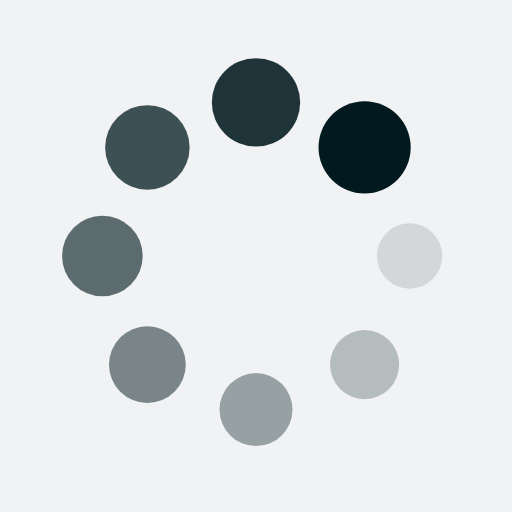
t = 0.00 s
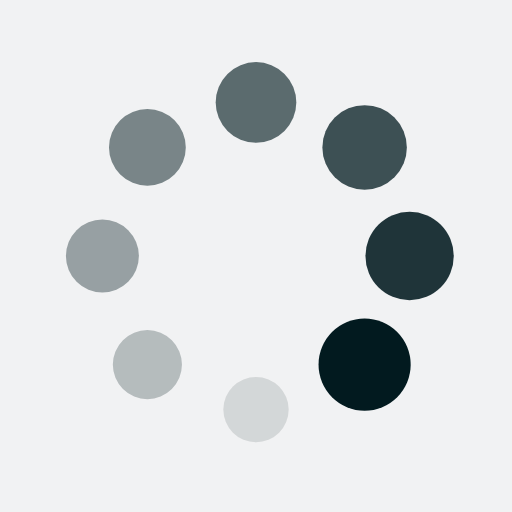
t = 0.25 s
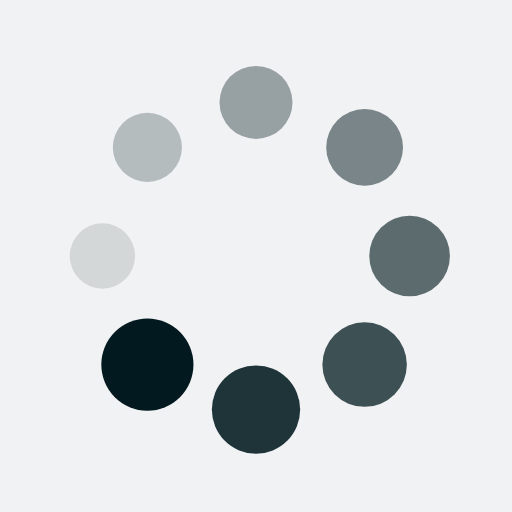
t = 0.50 s
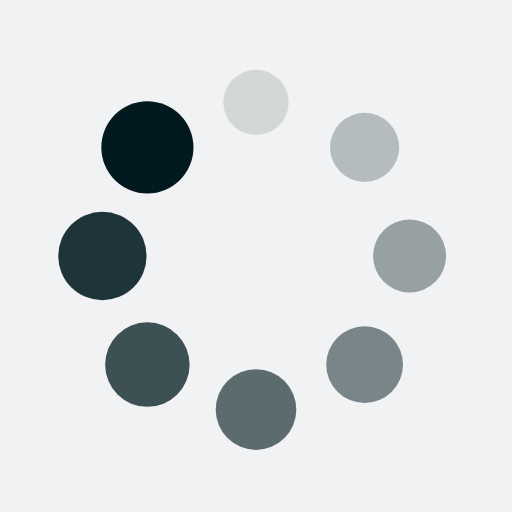
t = 0.75 s

The animated SVG that drew these frames (rendered in a browser with its animation timeline set to each time). Animation: 16 SMIL elements (animate=8,animateTransform=8); one cycle of 1.00 s, repeats indefinitely.

<?xml version="1.0" encoding="utf-8"?>
<svg xmlns="http://www.w3.org/2000/svg" xmlns:xlink="http://www.w3.org/1999/xlink" style="margin: auto; background: rgb(241, 242, 243); display: block; shape-rendering: auto;" width="200px" height="200px" viewBox="0 0 100 100" preserveAspectRatio="xMidYMid">
<g transform="translate(80,50)">
<g transform="rotate(0)">
<circle cx="0" cy="0" r="6" fill="#021a1f" fill-opacity="1">
  <animateTransform attributeName="transform" type="scale" begin="-0.875s" values="1.5 1.5;1 1" keyTimes="0;1" dur="1s" repeatCount="indefinite"></animateTransform>
  <animate attributeName="fill-opacity" keyTimes="0;1" dur="1s" repeatCount="indefinite" values="1;0" begin="-0.875s"></animate>
</circle>
</g>
</g><g transform="translate(71.21320343559643,71.21320343559643)">
<g transform="rotate(45)">
<circle cx="0" cy="0" r="6" fill="#021a1f" fill-opacity="0.875">
  <animateTransform attributeName="transform" type="scale" begin="-0.75s" values="1.5 1.5;1 1" keyTimes="0;1" dur="1s" repeatCount="indefinite"></animateTransform>
  <animate attributeName="fill-opacity" keyTimes="0;1" dur="1s" repeatCount="indefinite" values="1;0" begin="-0.75s"></animate>
</circle>
</g>
</g><g transform="translate(50,80)">
<g transform="rotate(90)">
<circle cx="0" cy="0" r="6" fill="#021a1f" fill-opacity="0.75">
  <animateTransform attributeName="transform" type="scale" begin="-0.625s" values="1.5 1.5;1 1" keyTimes="0;1" dur="1s" repeatCount="indefinite"></animateTransform>
  <animate attributeName="fill-opacity" keyTimes="0;1" dur="1s" repeatCount="indefinite" values="1;0" begin="-0.625s"></animate>
</circle>
</g>
</g><g transform="translate(28.786796564403577,71.21320343559643)">
<g transform="rotate(135)">
<circle cx="0" cy="0" r="6" fill="#021a1f" fill-opacity="0.625">
  <animateTransform attributeName="transform" type="scale" begin="-0.5s" values="1.5 1.5;1 1" keyTimes="0;1" dur="1s" repeatCount="indefinite"></animateTransform>
  <animate attributeName="fill-opacity" keyTimes="0;1" dur="1s" repeatCount="indefinite" values="1;0" begin="-0.5s"></animate>
</circle>
</g>
</g><g transform="translate(20,50.00000000000001)">
<g transform="rotate(180)">
<circle cx="0" cy="0" r="6" fill="#021a1f" fill-opacity="0.5">
  <animateTransform attributeName="transform" type="scale" begin="-0.375s" values="1.5 1.5;1 1" keyTimes="0;1" dur="1s" repeatCount="indefinite"></animateTransform>
  <animate attributeName="fill-opacity" keyTimes="0;1" dur="1s" repeatCount="indefinite" values="1;0" begin="-0.375s"></animate>
</circle>
</g>
</g><g transform="translate(28.78679656440357,28.786796564403577)">
<g transform="rotate(225)">
<circle cx="0" cy="0" r="6" fill="#021a1f" fill-opacity="0.375">
  <animateTransform attributeName="transform" type="scale" begin="-0.25s" values="1.5 1.5;1 1" keyTimes="0;1" dur="1s" repeatCount="indefinite"></animateTransform>
  <animate attributeName="fill-opacity" keyTimes="0;1" dur="1s" repeatCount="indefinite" values="1;0" begin="-0.25s"></animate>
</circle>
</g>
</g><g transform="translate(49.99999999999999,20)">
<g transform="rotate(270)">
<circle cx="0" cy="0" r="6" fill="#021a1f" fill-opacity="0.25">
  <animateTransform attributeName="transform" type="scale" begin="-0.125s" values="1.5 1.5;1 1" keyTimes="0;1" dur="1s" repeatCount="indefinite"></animateTransform>
  <animate attributeName="fill-opacity" keyTimes="0;1" dur="1s" repeatCount="indefinite" values="1;0" begin="-0.125s"></animate>
</circle>
</g>
</g><g transform="translate(71.21320343559643,28.78679656440357)">
<g transform="rotate(315)">
<circle cx="0" cy="0" r="6" fill="#021a1f" fill-opacity="0.125">
  <animateTransform attributeName="transform" type="scale" begin="0s" values="1.5 1.5;1 1" keyTimes="0;1" dur="1s" repeatCount="indefinite"></animateTransform>
  <animate attributeName="fill-opacity" keyTimes="0;1" dur="1s" repeatCount="indefinite" values="1;0" begin="0s"></animate>
</circle>
</g>
</g>
<!-- [ldio] generated by https://loading.io/ --></svg>
